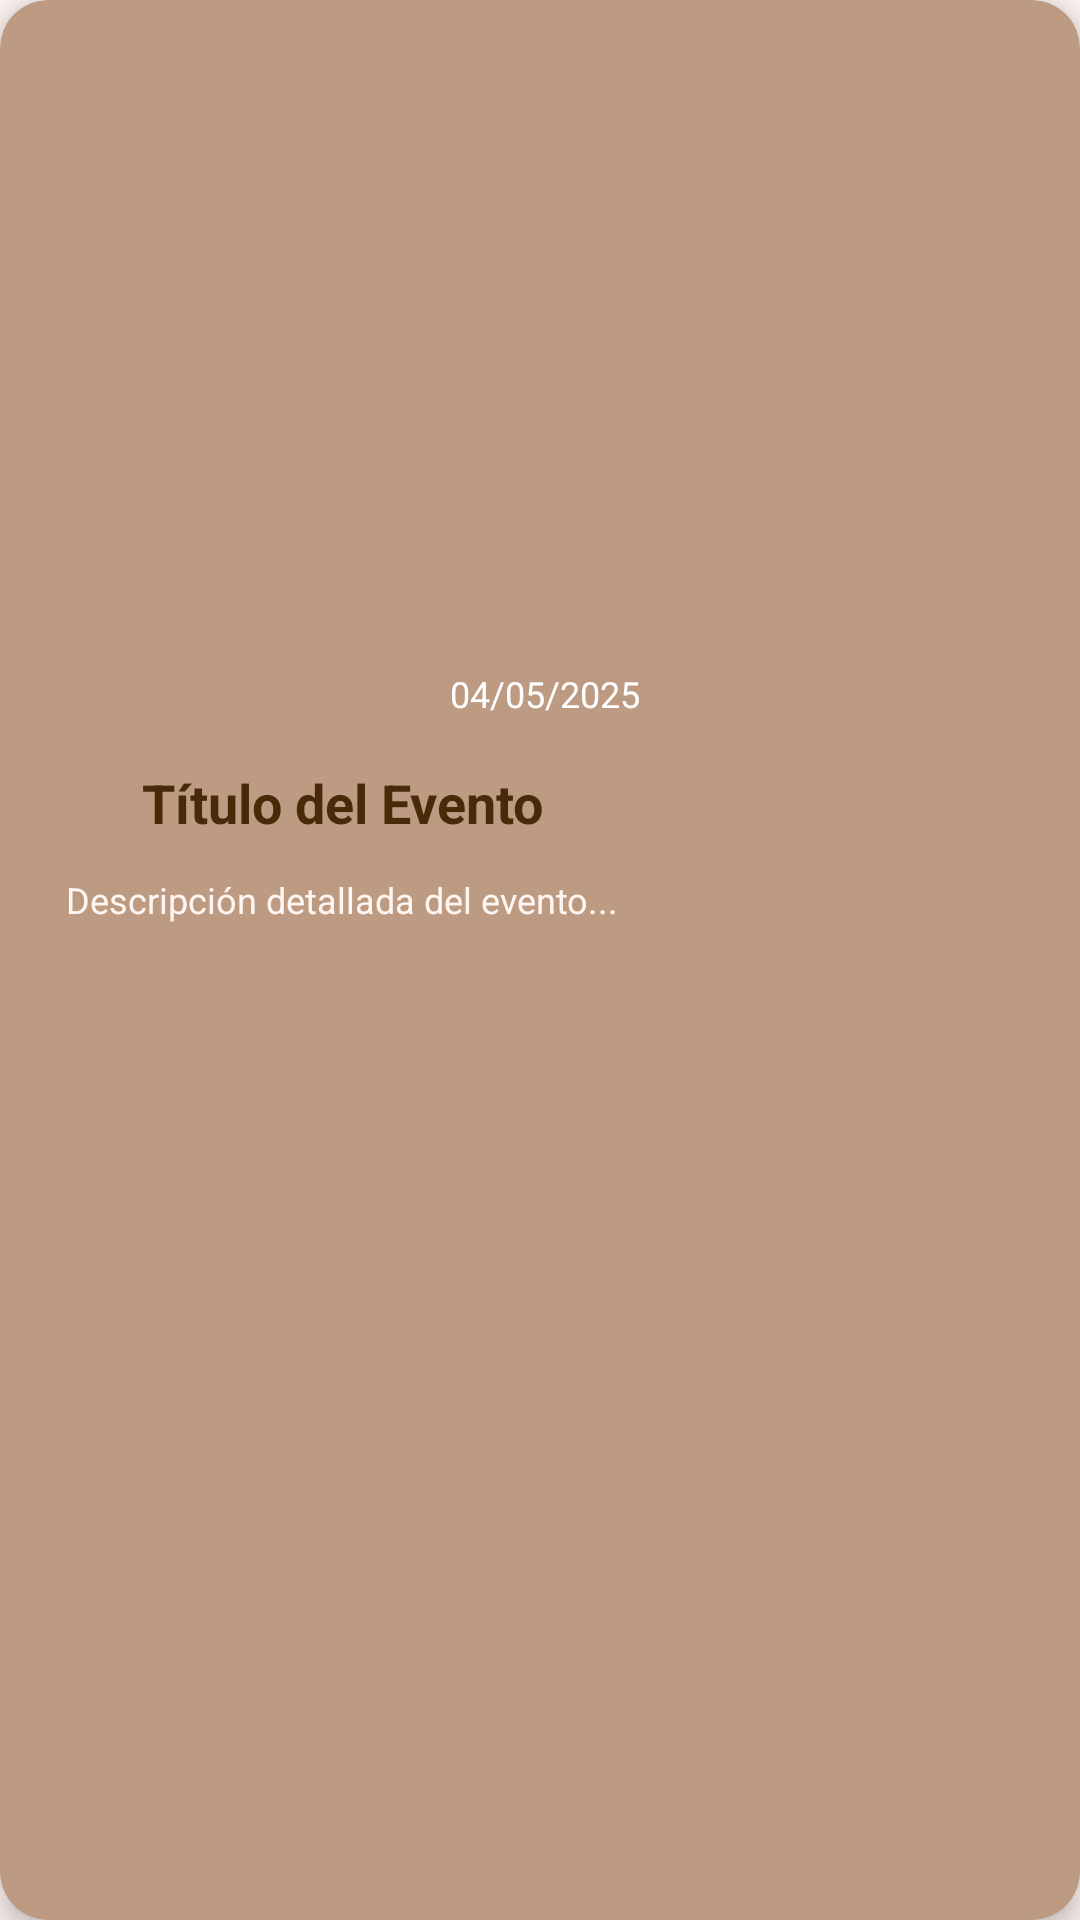

The Android layout XML behind this screen, and the referenced resources:
<!-- AndroidManifest.xml: application theme Theme.BibliotecaAlejandría -->
<!-- res/layout/evento_card.xml -->
<?xml version="1.0" encoding="utf-8"?>
<androidx.cardview.widget.CardView xmlns:android="http://schemas.android.com/apk/res/android"
    xmlns:card_view="http://schemas.android.com/apk/res-auto"
    android:layout_width="match_parent"
    android:layout_height="match_parent"
    card_view:cardCornerRadius="16dp"
    card_view:cardElevation="6dp"
    card_view:contentPadding="15dp"
    card_view:cardBackgroundColor="@color/lion">

    <LinearLayout
        android:orientation="vertical"
        android:layout_width="wrap_content"
        android:layout_height="wrap_content">

        <ImageView
            android:id="@+id/imagenEvento"
            android:layout_width="match_parent"
            android:layout_height="200dp"
            android:scaleType="centerInside"
            android:adjustViewBounds="true"
            android:layout_marginBottom="8dp" />

        <TextView
            android:id="@+id/fechaEvento"
            android:layout_width="match_parent"
            android:layout_height="wrap_content"
            android:text="04/05/2025"
            android:textSize="12sp"
            android:textColor="@color/white"
            android:gravity="end"
            android:layout_marginBottom="16dp" />

        <TextView
            android:id="@+id/tituloEvento"
            android:layout_width="match_parent"
            android:layout_height="wrap_content"
            android:text="Título del Evento"
            android:textSize="18sp"
            android:textStyle="bold"
            android:textColor="@color/cafe_noir"
            android:gravity="center"
            android:layout_marginBottom="12dp" />

        <ScrollView
            android:layout_width="match_parent"
            android:layout_height="wrap_content">

            <TextView
                android:id="@+id/descripcionEvento"
                android:layout_width="match_parent"
                android:layout_height="wrap_content"
                android:text="Descripción detallada del evento..."
                android:textSize="12sp"
                android:lineSpacingExtra="4dp"
                android:textColor="@color/seashell"
                android:gravity="center"
                android:paddingHorizontal="7dp"
                />
        </ScrollView>

    </LinearLayout>
</androidx.cardview.widget.CardView>
<!-- resources referenced by this layout -->
<resources>
  <color name="cafe_noir">#482A09</color>
  <color name="lion">#BD9B83</color>
  <color name="seashell">#FFF6F2</color>
  <color name="white">#FFFFFFFF</color>
  <style name="Theme.BibliotecaAlejandría" parent="Base.Theme.BibliotecaAlejandría" />
  <style name="Base.Theme.BibliotecaAlejandría" parent="Theme.Material3.DayNight.NoActionBar">
          <item name="android:windowBackground">@color/seashell</item>
          <item name="colorSurface">@color/seashell</item>
          <item name="colorPrimary">@color/cafe_noir</item>
          <item name="colorSecondary">@color/lion</item>
          <item name="fontFamily">@font/lora</item>
      </style>
</resources>
